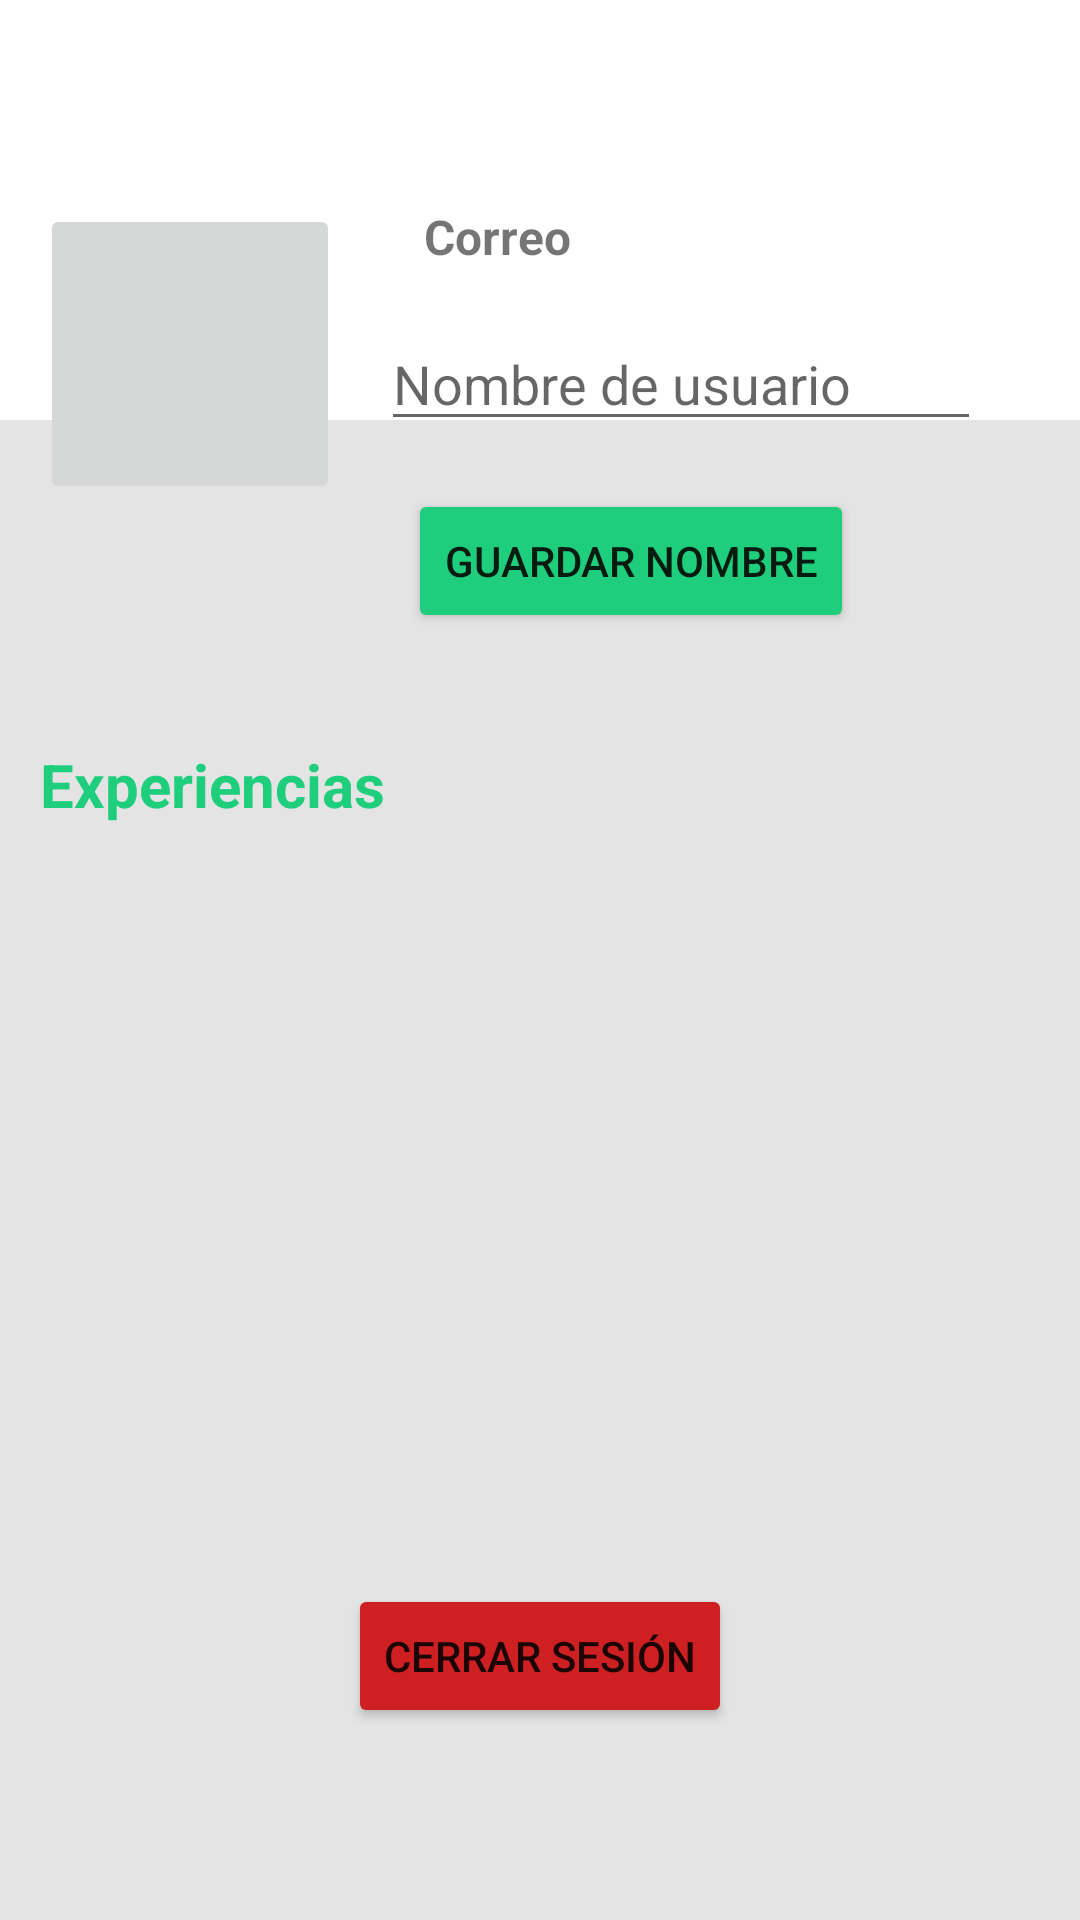

Produce the Android XML layout that renders to this screen, including the resource entries it uses.
<!-- AndroidManifest.xml: application theme Theme.G2Int101Experience -->
<!-- res/layout/fragment_perfil.xml -->
<?xml version="1.0" encoding="utf-8"?>
<androidx.constraintlayout.widget.ConstraintLayout xmlns:android="http://schemas.android.com/apk/res/android"
    xmlns:app="http://schemas.android.com/apk/res-auto"
    xmlns:tools="http://schemas.android.com/tools"
    android:layout_width="match_parent"
    android:layout_height="match_parent"
    tools:context=".ui.perfil.PerfilFragment">

    <TextView
        android:layout_width="match_parent"
        android:layout_height="500dp"
        android:background="#E4E4E4"
        app:layout_constraintBottom_toBottomOf="parent"
        app:layout_constraintEnd_toEndOf="parent"
        app:layout_constraintStart_toStartOf="parent" />

    <ImageButton
        android:id="@+id/ivPerfil"
        android:layout_width="100dp"
        android:layout_height="100dp"
        android:layout_marginTop="68dp"
        app:layout_constraintEnd_toEndOf="parent"
        app:layout_constraintHorizontal_bias="0.051"
        app:layout_constraintStart_toStartOf="parent"
        app:layout_constraintTop_toTopOf="parent" />

    <TextView
        android:id="@+id/tvCorreo"
        android:layout_width="wrap_content"
        android:layout_height="wrap_content"
        android:layout_marginStart="28dp"
        android:text="Correo"
        android:textSize="16dp"
        android:textStyle="bold"
        app:layout_constraintEnd_toEndOf="parent"
        app:layout_constraintHorizontal_bias="0.0"
        app:layout_constraintStart_toEndOf="@+id/ivPerfil"
        app:layout_constraintTop_toTopOf="@+id/ivPerfil" />


    <EditText
        android:id="@+id/etNombreUsuario"
        android:layout_width="200dp"
        android:layout_height="wrap_content"
        app:layout_constraintEnd_toEndOf="parent"
        app:layout_constraintHorizontal_bias="0.294"
        app:layout_constraintStart_toEndOf="@id/ivPerfil"
        app:layout_constraintTop_toBottomOf="@id/tvCorreo"
        android:layout_marginTop="16dp"
        android:hint="Nombre de usuario"/>

    <Button
        android:id="@+id/btnGuardarNombre"
        android:layout_width="wrap_content"
        android:layout_height="wrap_content"
        android:layout_marginTop="16dp"
        android:backgroundTint="@color/principal"
        android:text="Guardar Nombre"
        app:layout_constraintEnd_toEndOf="parent"
        app:layout_constraintHorizontal_bias="0.231"
        app:layout_constraintStart_toEndOf="@+id/ivPerfil"
        app:layout_constraintTop_toBottomOf="@+id/etNombreUsuario" />

    <TextView
        android:id="@+id/tvExperiencias"
        android:layout_width="wrap_content"
        android:layout_height="wrap_content"
        android:layout_marginTop="80dp"
        android:text="Experiencias"
        android:textColor="@color/principal"
        android:textSize="20dp"
        android:textStyle="bold"
        app:layout_constraintEnd_toEndOf="parent"
        app:layout_constraintHorizontal_bias="0.0"
        app:layout_constraintStart_toStartOf="@+id/ivPerfil"
        app:layout_constraintTop_toBottomOf="@+id/ivPerfil" />

    <ListView
        android:id="@+id/lvExperienciasCompletadas"
        android:layout_width="match_parent"
        android:layout_height="0dp"
        android:layout_marginVertical="20dp"
        app:layout_constraintBottom_toTopOf="@+id/btnCerrarSesion"
        app:layout_constraintEnd_toEndOf="parent"
        app:layout_constraintStart_toStartOf="parent"
        app:layout_constraintTop_toBottomOf="@+id/tvExperiencias" />

    <Button
        android:id="@+id/btnCerrarSesion"
        android:layout_width="wrap_content"
        android:layout_height="wrap_content"
        android:layout_marginBottom="64dp"
        android:backgroundTint="@color/rojo_label_Mal"
        android:text="Cerrar Sesión"
        app:layout_constraintBottom_toBottomOf="parent"
        app:layout_constraintEnd_toEndOf="parent"
        app:layout_constraintStart_toStartOf="parent" />


</androidx.constraintlayout.widget.ConstraintLayout>
<!-- resources referenced by this layout -->
<resources>
  <color name="principal">#1fce7d</color>
  <color name="rojo_label_Mal">#ce1f22</color>
  <style name="Theme.G2Int101Experience" parent="Base.Theme.G2Int101Experience" />
  <style name="Base.Theme.G2Int101Experience" parent="Theme.MaterialComponents.DayNight.DarkActionBar">
          
          
      </style>
</resources>
